Run: headless pygame with SDL's dummy video driver; simulated clock (each Clock.tick advances the game by its frame time, no real sleeping); random seed 0; keys injected as events and as key.get_pressed() state; mouse plan: one left click at the window centre at the start of phase 2, then a move to the lower-right quarter at the start of phase 3.
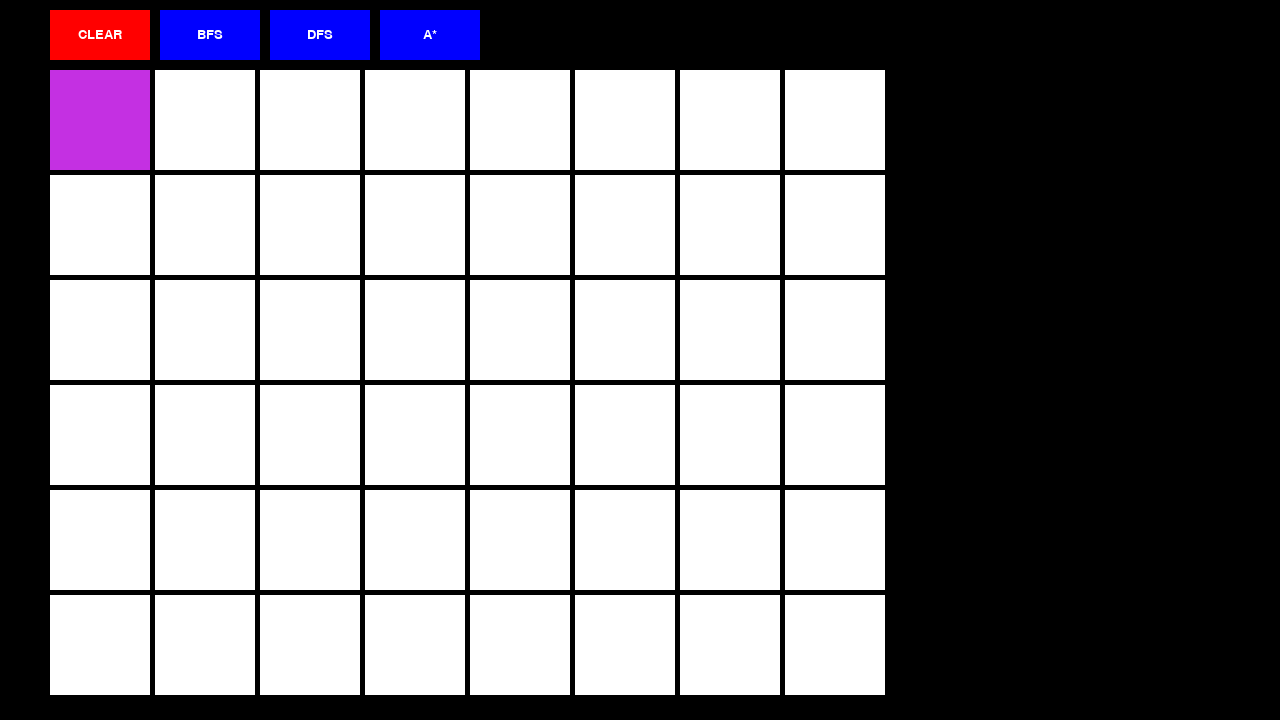
Frame 1 of 4 · flips 1–60 · no input
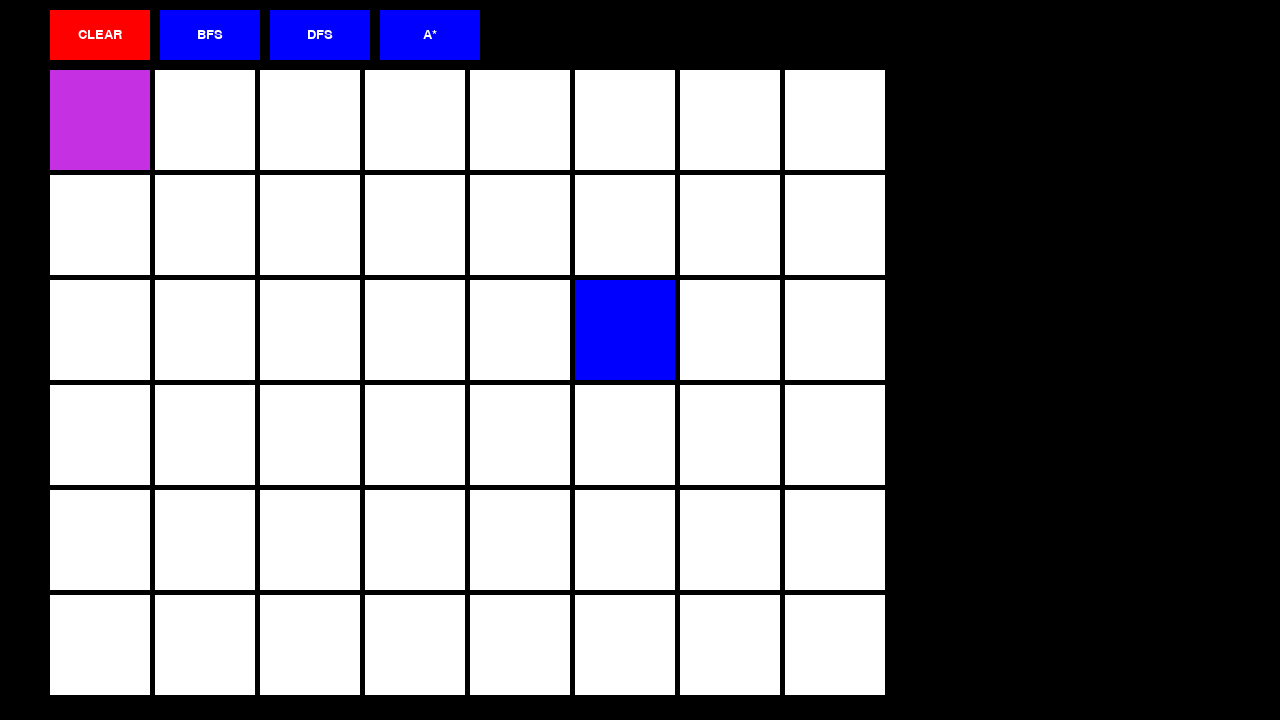
Frame 2 of 4 · flips 61–180 · clicked the window centre · tapped SPACE, RETURN · held RIGHT (→), D
Frame 3 of 4 · flips 181–300 · moved the mouse to the lower-right quarter · held DOWN (↓), S · screen unchanged from frame 2, image omitted
Frame 4 of 4 · flips 301–420 · held LEFT (←), A, UP (↑), W · screen unchanged from frame 3, image omitted

The pygame program that drew these frames:

import pygame
import sys
import heapq

def create_grid(rows, columns, tile_size, gap_size, x, y):
    grid = []
    for row in range(rows):
        grid.append([])
        for column in range(columns):
            if column == 0 and row == 0:
                grid[row].append((x + column * (tile_size + gap_size), y + row * (tile_size + gap_size), 4))
            else:
                grid[row].append((x + column * (tile_size + gap_size), y + row * (tile_size + gap_size), 0))
    return grid

def clear_grid(grid):
    for row in range(len(grid)):
        for column in range(len(grid[0])):
            x, y, value = grid[row][column]
            if column == 0 and row == 0:
                continue
            grid[row][column] = (x, y, 0)
    grid[0][0] = (grid[0][0][0], grid[0][0][1], 4)
    return grid

def clear_gray(grid):
    for row in range(len(grid)):
        for column in range(len(grid[0])):
            x, y, value = grid[row][column]
            if column == 0 and row == 0:
                continue
            if value == 7 or value == 5:
                grid[row][column] = (x, y, 0)
    return grid


def handle_events(grid, tile_size, gap_size, screen):
    pos = pygame.mouse.get_pos()
    for event in pygame.event.get():
        if event.type == pygame.QUIT:
            return False
        if event.type == pygame.MOUSEBUTTONDOWN:
            for row in range(len(grid)):
                for column in range(len(grid[0])):
                    x, y, value = grid[row][column]
                    if x <= pos[0] <= x + tile_size and y <= pos[1] <= y + tile_size:
                        if column == 0 and row == 0:
                            continue
                        elif event.button == 1:
                            grid[row][column] = (x, y, 1)
                        elif event.button == 3:
                            grid[row][column] = (x, y, 2)
                        draw_grid(grid, tile_size, gap_size, screen)
        elif event.type == pygame.KEYDOWN:
            if event.key == pygame.K_SPACE:
                for row in range(len(grid)):
                    for column in range(len(grid[0])):
                        x, y, value = grid[row][column]
                        if column == 0 and row == 0:
                            continue
                        elif x <= pos[0] <= x + tile_size and y <= pos[1] <= y + tile_size:
                            grid[row][column] = (x, y, 3)
                            draw_grid(grid, tile_size, gap_size, screen)
    return True


def draw_grid(grid, tile_size, gap_size, screen):
    for row in range(len(grid)):
        for column in range(len(grid[0])):
            x, y, value = grid[row][column]
            color = (255, 255, 255)
            if value == 1: # left click blue
                color = (0, 0, 255)
            elif value == 2: # right click white
                color = (255, 255, 255)
            elif value == 3: # end red
                color = (255, 0, 0)
            elif value == 4: # start purple can't be moved 
                color = (196, 48, 226)
            elif value == 5: # path green
                color = (0, 255, 0)
            elif value == 6: # searching yellow
                color = (255, 255, 0)
            elif value == 7: # checked gray
                color = (128, 128, 128)
            pygame.draw.rect(screen, color, [x, y, tile_size, tile_size])



def breath_first_search(grid, tile_size, gap_size, screen):
    start_x, start_y = 0, 0 # find the start position 
    queue = [(start_x, start_y, None)]
    visited = set()
    path = []
    goal_reached = False
    while queue:
        x, y, parent = queue.pop(0)
        if (x,y) in visited:
            continue
        visited.add((x,y))
        
        if grid[x][y][2] == 3:
            goal_reached = True
            path.append((x,y))
            break

        grid[x][y] = (grid[x][y][0], grid[x][y][1], 6)
        draw_grid(grid, tile_size, gap_size, screen)
        pygame.display.update()
        pygame.time.wait(100)

        #add the neighbors to the queue
        for dx, dy in [(1,0),(-1,0),(0,1),(0,-1)]:
            if 0 <= x+dx < len(grid) and 0 <= y+dy < len(grid[0]):
                if grid[x+dx][y+dy][2] != 1:
                    queue.append((x+dx,y+dy,(x,y)))
        grid[x][y] = (grid[x][y][0], grid[x][y][1], 7)
        draw_grid(grid, tile_size, gap_size, screen)
        pygame.display.update()

    if goal_reached:
        for pos in path:
            x, y = pos
            grid[x][y] = (grid[x][y][0], grid[x][y][1], 5)
        draw_grid(grid, tile_size, gap_size, screen)
        pygame.display.update()
    return goal_reached


def depth_first_search(grid, tile_size, gap_size, screen):
    start_x, start_y = 0, 0 # find the start position
    stack = [(start_x, start_y, None)]
    visited = set()
    path = []
    goal_reached = False
    while stack:
        x, y, parent = stack.pop()
        if (x,y) in visited:
            continue
        visited.add((x,y))

        if grid[x][y][2] == 3:
            goal_reached = True
            path.append((x,y))
            break

        grid[x][y] = (grid[x][y][0], grid[x][y][1], 6)
        draw_grid(grid, tile_size, gap_size, screen)
        pygame.display.update()
        pygame.time.wait(100)

        #add the neighbors to the stack
        for dx, dy in [(1,0),(-1,0),(0,1),(0,-1)]:
            if 0 <= x+dx < len(grid) and 0 <= y+dy < len(grid[0]):
                if grid[x+dx][y+dy][2] != 1:
                    stack.append((x+dx,y+dy,(x,y)))
        grid[x][y] = (grid[x][y][0], grid[x][y][1], 7)
        draw_grid(grid, tile_size, gap_size, screen)
        pygame.display.update()

    if goal_reached:
        for pos in path:
            x, y = pos
            grid[x][y] = (grid[x][y][0], grid[x][y][1], 5)
        draw_grid(grid, tile_size, gap_size, screen)
        pygame.display.update()
    return goal_reached



def heuristic(a, b):
    # Manhattan distance as the heuristic function
    return abs(a[0] - b[0]) + abs(a[1] - b[1])

def a_star(grid, tile_size, gap_size, screen):
    start_x, start_y = 0, 0 # find the start position
    
    # check the list for the value 3 and set that as the goal
    for row in range(len(grid)):
        for column in range(len(grid[0])):
            x, y, value = grid[row][column]
            if value == 3:
                goal_x, goal_y = row, column
                break
   
    heap = [(0, (start_x, start_y))]
    visited = set()
    parent = {}
    g_score = {(start_x, start_y): 0}
    f_score = {(start_x, start_y): heuristic((start_x, start_y), (goal_x, goal_y))}
    path = []
    goal_reached = False
    while heap:
        current = heapq.heappop(heap)[1]
        if current in visited:
            continue
        visited.add(current)
        x, y = current

        if current == (goal_x, goal_y):
            goal_reached = True
            break

        grid[x][y] = (grid[x][y][0], grid[x][y][1], 6)
        draw_grid(grid, tile_size, gap_size, screen)
        pygame.display.update()
        pygame.time.wait(100)

        for dx, dy in [(1,0),(-1,0),(0,1),(0,-1)]:
            if 0 <= x+dx < len(grid) and 0 <= y+dy < len(grid[0]):
                if grid[x+dx][y+dy][2] != 1:
                    neighbor = (x+dx, y+dy)
                    if neighbor in visited:
                        continue
                    tentative_g_score = g_score[current] + 1
                    if neighbor not in g_score or tentative_g_score < g_score[neighbor]:
                        parent[neighbor] = current
                        g_score[neighbor] = tentative_g_score
                        f_score[neighbor] = g_score[neighbor] + heuristic(neighbor, (goal_x, goal_y))
                        heapq.heappush(heap, (f_score[neighbor], neighbor))
        grid[x][y] = (grid[x][y][0], grid[x][y][1], 7)
        draw_grid(grid, tile_size, gap_size, screen)
        pygame.display.update()

    if goal_reached:
        current = (goal_x, goal_y)
        while current != (start_x, start_y):
            path.append(current)
            current = parent[current]
        path.append((start_x, start_y))
        for pos in path[::-1]:
            x, y = pos
            grid[x][y] = (grid[x][y][0], grid[x][y][1], 5)
        draw_grid(grid,tile_size, gap_size, screen)
        pygame.display.update()
    return goal_reached




def create_button(text, x, y, width, height, inactive_color, active_color, screen, grid, tile_size, gap_size):
    mouse = pygame.mouse.get_pos()
    click = pygame.mouse.get_pressed()

    if x + width > mouse[0] > x and y + height > mouse[1] > y:
        pygame.draw.rect(screen, active_color, (x, y, width, height))
        if click[0] == 1:
            if text == "CLEAR":
                clear_grid(grid)
            elif text == "BFS":
                clear_gray(grid)
                breath_first_search(grid, tile_size, gap_size, screen )
            elif text == "DFS":
                clear_gray(grid)
                depth_first_search(grid, tile_size, gap_size, screen )
            elif text == "A*":
                clear_gray(grid)
                a_star(grid, tile_size, gap_size, screen )
    else:
        pygame.draw.rect(screen, inactive_color, (x, y, width, height))

    font = pygame.font.Font(None, 20)
    text = font.render(text, True, (255, 255, 255))
    screen.blit(text, (x + (width/2 - text.get_width()/2), y + (height/2 - text.get_height()/2)))



def main():
    # Initialize pygame and create a window
    pygame.init()
    screen = pygame.display.set_mode((1280,720))
    pygame.display.set_caption("Python Pathfinding")
    clock = pygame.time.Clock()
    
    # Create a grid
    grid = create_grid(6, 8, 100, 5, 50, 70)

    
    # Create a loop to handle events
    running = True
    event_occurred = False
    while running:

        clock.tick(30)
        event_occurred = handle_events(grid, 100, 5, screen)
        if not event_occurred:
            running = False

        if event_occurred:
            # Clear the screen
            screen.fill((0, 0, 0))

            # Draw the grid
            draw_grid(grid, 100, 5, screen)

            #create buttons
            create_button("CLEAR", 50, 10, 100, 50, (255, 0, 0), (128, 21, 43), screen, grid, 100, 5)
            create_button("BFS", 160, 10, 100, 50, (0, 0, 255), (15, 27, 131), screen, grid, 100, 5)
            create_button("DFS", 270, 10, 100, 50, (0, 0, 255), (15, 27, 131), screen, grid, 100, 5)
            create_button("A*", 380, 10, 100, 50, (0, 0, 255), (15, 27, 131), screen, grid, 100, 5)

            # Update the display
            pygame.display.flip()
            event_occurred = False
            

    # Quit pygame
    pygame.quit()
    sys.exit()

if __name__ == '__main__':
    main()
